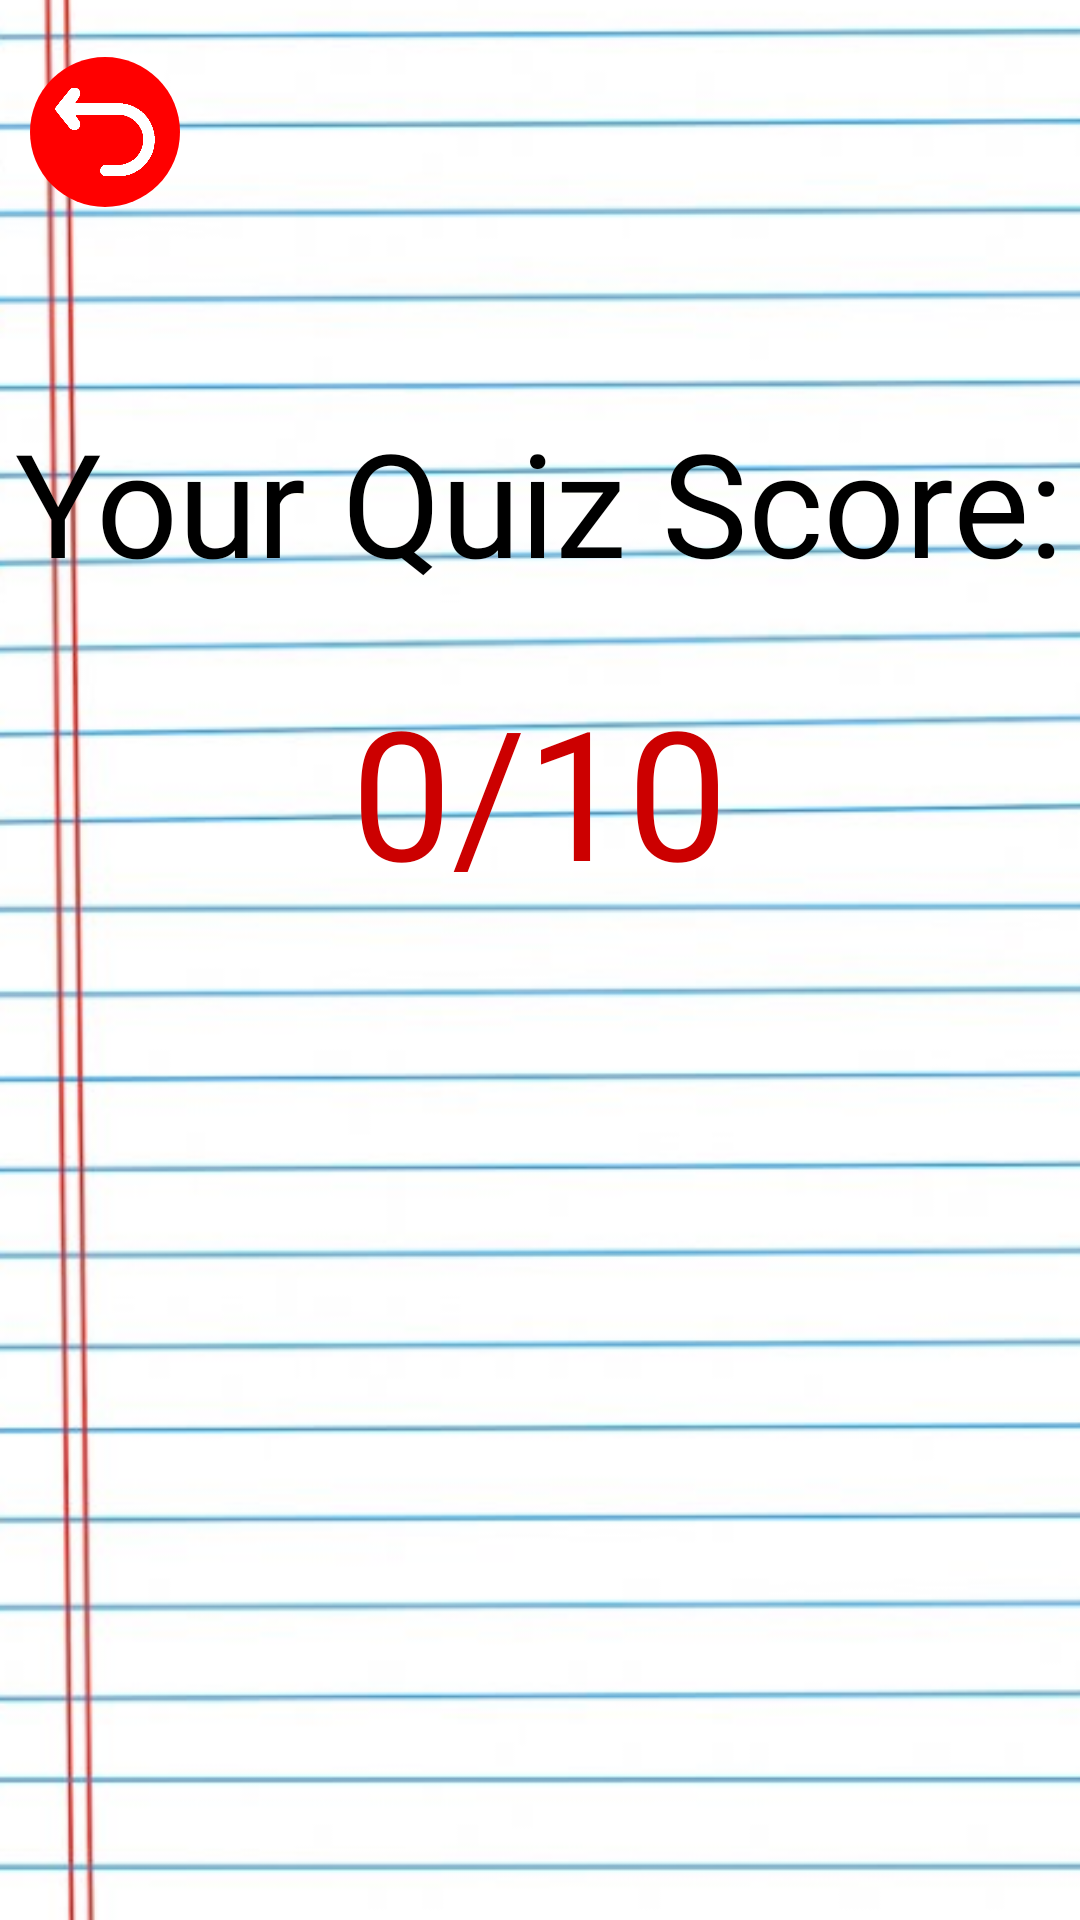

Here is an Android app screen rendered from its layout file. Give the layout XML and the strings, colors and styles it references.
<!-- AndroidManifest.xml: application theme thebanana -->
<!-- res/layout/activity_results.xml -->
<?xml version="1.0" encoding="utf-8"?>
<androidx.constraintlayout.widget.ConstraintLayout xmlns:android="http://schemas.android.com/apk/res/android"
    xmlns:app="http://schemas.android.com/apk/res-auto"
    xmlns:tools="http://schemas.android.com/tools"
    android:layout_width="match_parent"
    android:layout_height="match_parent"
    android:background="@drawable/bgquiz"
    tools:context=".results">

    <LinearLayout
        android:id="@+id/linearLayout8"
        android:layout_width="match_parent"
        android:layout_height="wrap_content"
        android:orientation="horizontal"
        app:layout_constraintEnd_toEndOf="parent"
        app:layout_constraintStart_toStartOf="parent"
        app:layout_constraintTop_toTopOf="parent">

        <ImageButton
            android:id="@+id/btnBackHomeFromRes"
            android:layout_width="50dp"
            android:layout_height="50dp"
            android:layout_marginStart="10dp"
            android:layout_marginLeft="5dp"
            android:layout_marginTop="19dp"
            android:layout_marginBottom="8dp"
            android:adjustViewBounds="true"
            android:background="@drawable/circularbananaframe"
            android:backgroundTint="#FF0000"
            android:contentDescription="back"
            android:padding="5dp"
            android:scaleType="fitCenter"
            app:srcCompat="@drawable/returnicon" />
    </LinearLayout>

    <LinearLayout
        android:id="@+id/linearLayout17"
        android:layout_width="match_parent"
        android:layout_height="wrap_content"
        android:layout_marginTop="10dp"
        android:orientation="vertical"
        app:layout_constraintEnd_toEndOf="parent"
        app:layout_constraintStart_toStartOf="parent"
        app:layout_constraintTop_toBottomOf="@+id/linearLayout8">

        <TextView
            android:id="@+id/scoreLabel"
            android:layout_width="wrap_content"
            android:layout_height="wrap_content"
            android:layout_gravity="center_horizontal"
            android:layout_marginTop="48dp"
            android:layout_marginBottom="24dp"
            android:fontFamily="@font/nice_sugar"
            android:text="Your Quiz Score:"
            android:textColor="@android:color/black"
            android:textSize="48sp" />

        <TextView
            android:id="@+id/scoreValue"
            android:layout_width="wrap_content"
            android:layout_height="wrap_content"
            android:layout_gravity="center_horizontal"
            android:fontFamily="@font/nice_sugar"
            android:text="0/10"
            android:textColor="@android:color/holo_red_dark"
            android:textSize="60sp" />

    </LinearLayout>

    <LinearLayout
        android:id="@+id/linearLayout11"
        android:layout_width="match_parent"
        android:layout_height="wrap_content"
        android:layout_marginTop="132dp"
        android:orientation="vertical"
        app:layout_constraintEnd_toEndOf="parent"
        app:layout_constraintStart_toStartOf="parent"
        app:layout_constraintTop_toBottomOf="@+id/linearLayout17">

        <TextView
            android:id="@+id/remarkstextView"
            android:layout_width="match_parent"
            android:layout_height="wrap_content"
            android:fontFamily="@font/nice_sugar"
            android:textColor="@android:color/holo_red_dark"
            android:textSize="34sp" />
    </LinearLayout>
</androidx.constraintlayout.widget.ConstraintLayout>
<!-- resources referenced by this layout -->
<resources>
  <!-- drawable bgquiz: png bitmap (drawable, 146447 bytes) -->
  <!-- drawable circularbananaframe (drawable) -->
  <?xml version="1.0" encoding="utf-8"?>
  <layer-list xmlns:android="http://schemas.android.com/apk/res/android" >
      <item
          android:id="@android:id/background"
          android:gravity="center_vertical|fill_horizontal">
          <shape android:shape="oval">
              <solid android:color="#FFFFFF" />
          </shape>
      </item>
  
  
  </layer-list>
  <!-- drawable returnicon: png bitmap (drawable, 9199 bytes) -->
  <style name="thebanana" parent="Theme.MaterialComponents.Light.NoActionBar">
          
          <item name="colorPrimary">@color/purple_500</item>
          <item name="colorPrimaryVariant">@color/purple_700</item>
          <item name="colorOnPrimary">@color/white</item>
          
          <item name="colorSecondary">@color/teal_200</item>
          <item name="colorSecondaryVariant">@color/teal_700</item>
          <item name="colorOnSecondary">@color/black</item>
          
          <item name="android:statusBarColor">?attr/colorPrimaryVariant</item>
          
  
      </style>
  <!-- not gathered from this repository: default colours our renderer supplied (Android Studio template values) -->
  <color name="purple_500">#FF6200EE</color>
  <color name="purple_700">#FF3700B3</color>
  <color name="teal_200">#FF03DAC5</color>
  <color name="teal_700">#FF018786</color>
  <color name="black">#FF000000</color>
  <color name="white">#FFFFFFFF</color>
</resources>
